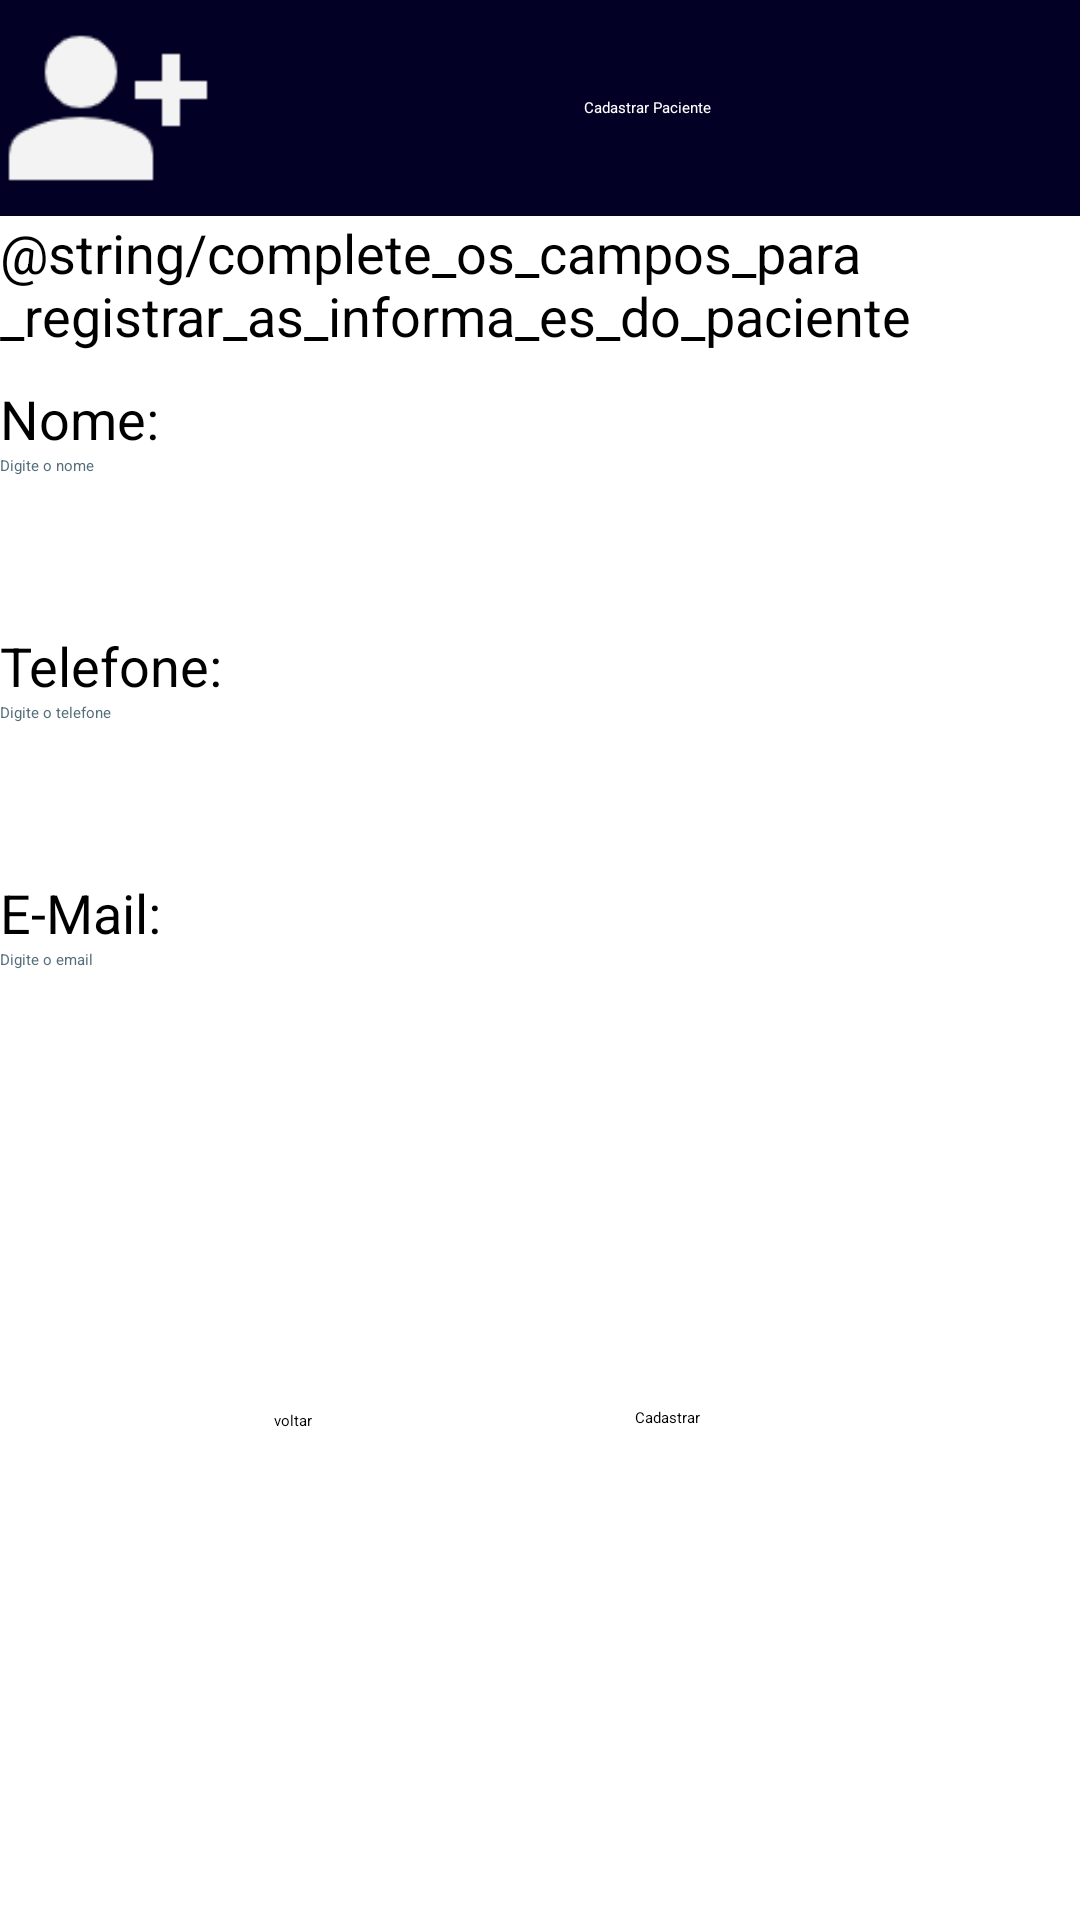

This screen was rendered from an Android layout file. Write that file and the resources it references.
<!-- AndroidManifest.xml: application theme Theme.SGAP -->
<!-- res/layout/activity_grava_pacientes.xml -->
<?xml version="1.0" encoding="utf-8"?>
<LinearLayout xmlns:android="http://schemas.android.com/apk/res/android"
    xmlns:app="http://schemas.android.com/apk/res-auto"
    xmlns:tools="http://schemas.android.com/tools"
    android:layout_width="match_parent"
    android:layout_height="match_parent"
    android:orientation="vertical"
    tools:context="br.com.sgap.ui.activity.GravaPacientesActivity">

    <LinearLayout
        android:layout_width="match_parent"
        android:layout_height="wrap_content"
        android:background="@color/azul_escuro" >

        <ImageView
            android:id="@+id/iconuser"
            android:layout_width="72dp"
            android:layout_height="72dp"
            android:contentDescription="@string/todo"
            android:src="@drawable/add_user"
            tools:ignore="ImageContrastCheck"
            tools:srcCompat="@drawable/add_user" />

        <TextView
            android:id="@+id/textView1"
            android:layout_width="wrap_content"
            android:layout_height="wrap_content"
            android:textAppearance="?android:attr/textAppearanceLarge"
            />
        <LinearLayout
            android:id="@+id/layoutCorFundo"
            android:layout_width="fill_parent"
            android:layout_height="match_parent"
            android:background="@color/azul_escuro"
            android:gravity="center" >

            <TextView
                android:id="@+id/textView2"
                android:layout_width="wrap_content"
                android:layout_height="wrap_content"
                android:text="@string/cadastrar_paciente"
                android:textAppearance="?android:attr/textAppearanceLarge"
                android:textColor="#FFFFFF"
                tools:ignore="TextContrastCheck" />
        </LinearLayout>
    </LinearLayout>
    <LinearLayout
        android:id="@+id/layoutImagemFundo"
        android:layout_width="match_parent"
        android:layout_height="fill_parent"
        android:orientation="vertical" >

        <TextView
            android:id="@+id/textView4"
            android:layout_width="wrap_content"
            android:layout_height="wrap_content"
            android:text="@string/complete_os_campos_para_registrar_as_informa_es_do_paciente"
            android:textAppearance="?android:attr/textAppearanceLarge"
            android:textSize="18sp" />
        <TextView
            android:id="@+id/textView3"
            android:layout_width="wrap_content"
            android:layout_height="wrap_content"
            android:paddingTop="10dp"
            android:text="@string/nome"
            android:textColor="#000000"
            android:textSize="18sp" />

        <EditText
            android:id="@+id/ednomeP"
            android:layout_width="match_parent"
            android:layout_height="wrap_content"
            android:autofillHints=""
            android:ems="10"
            android:hint="@string/digite_o_nome"
            android:inputType="text"
            android:minHeight="48dp"
            android:textColorHint="#546E7A"
            tools:ignore="VisualLintTextFieldSize">

            <requestFocus />
        </EditText>

        <TextView
            android:id="@+id/TextView01"
            android:layout_width="wrap_content"
            android:layout_height="wrap_content"
            android:paddingTop="10dp"
            android:text="@string/telefone"
            android:textColor="#000000"
            android:textSize="18sp" />

        <EditText
            android:id="@+id/edtelefoneP"
            android:layout_width="match_parent"
            android:layout_height="wrap_content"
            android:autofillHints=""
            android:ems="10"
            android:hint="@string/digite_seu_telefone"
            android:inputType="text"
            android:minHeight="48dp"
            android:textColorHint="#546E7A"
            tools:ignore="VisualLintTextFieldSize" />
        <TextView
            android:id="@+id/TextView02"
            android:layout_width="wrap_content"
            android:layout_height="wrap_content"
            android:paddingTop="10dp"
            android:text="@string/e_mail"
            android:textColor="#000000"
            android:textSize="18sp" />

        <EditText
            android:id="@+id/edemailP"
            android:layout_width="match_parent"
            android:layout_height="wrap_content"
            android:autofillHints=""
            android:ems="10"
            android:hint="@string/digite_seu_email"
            android:inputType="text|textEmailAddress"
            android:minHeight="48dp"
            android:textColorHint="#546E7A"
            tools:ignore="VisualLintTextFieldSize" />

        <androidx.constraintlayout.widget.ConstraintLayout
            android:layout_width="match_parent"
            android:layout_height="match_parent">

            <Button
                android:id="@+id/btcadastrarPaciente"
                android:layout_width="wrap_content"
                android:layout_height="wrap_content"
                android:backgroundTint="@color/azul"
                android:text="@string/cadastrar"
                app:layout_constraintBottom_toBottomOf="parent"
                app:layout_constraintEnd_toEndOf="parent"
                app:layout_constraintHorizontal_bias="0.46"
                app:layout_constraintStart_toEndOf="@+id/btvoltarcp"
                app:layout_constraintTop_toTopOf="parent"
                app:layout_constraintVertical_bias="0.389" />

            <Button
                android:id="@+id/btvoltarcp"
                android:layout_width="wrap_content"
                android:layout_height="wrap_content"
                android:backgroundTint="@color/azul"
                android:text="@string/voltar"
                app:layout_constraintBottom_toBottomOf="parent"
                app:layout_constraintEnd_toEndOf="parent"
                app:layout_constraintHorizontal_bias="0.263"
                app:layout_constraintStart_toStartOf="parent"
                app:layout_constraintTop_toTopOf="parent"
                app:layout_constraintVertical_bias="0.393" />

        </androidx.constraintlayout.widget.ConstraintLayout>
    </LinearLayout>
</LinearLayout>
<!-- resources referenced by this layout -->
<resources>
  <color name="azul">#4F47EE</color>
  <color name="azul_escuro">#020024</color>
  <!-- drawable add_user: png bitmap (drawable, 1419 bytes) -->
  <string name="cadastrar">Cadastrar</string>
  <string name="cadastrar_paciente">Cadastrar Paciente</string>
  <string name="digite_o_nome">Digite o nome</string>
  <string name="digite_seu_email">Digite o email</string>
  <string name="digite_seu_telefone">Digite o telefone</string>
  <string name="e_mail">E-Mail:</string>
  <string name="nome">Nome:</string>
  <string name="telefone">Telefone:</string>
  <string name="todo">TODO</string>
  <string name="voltar">voltar</string>
</resources>
